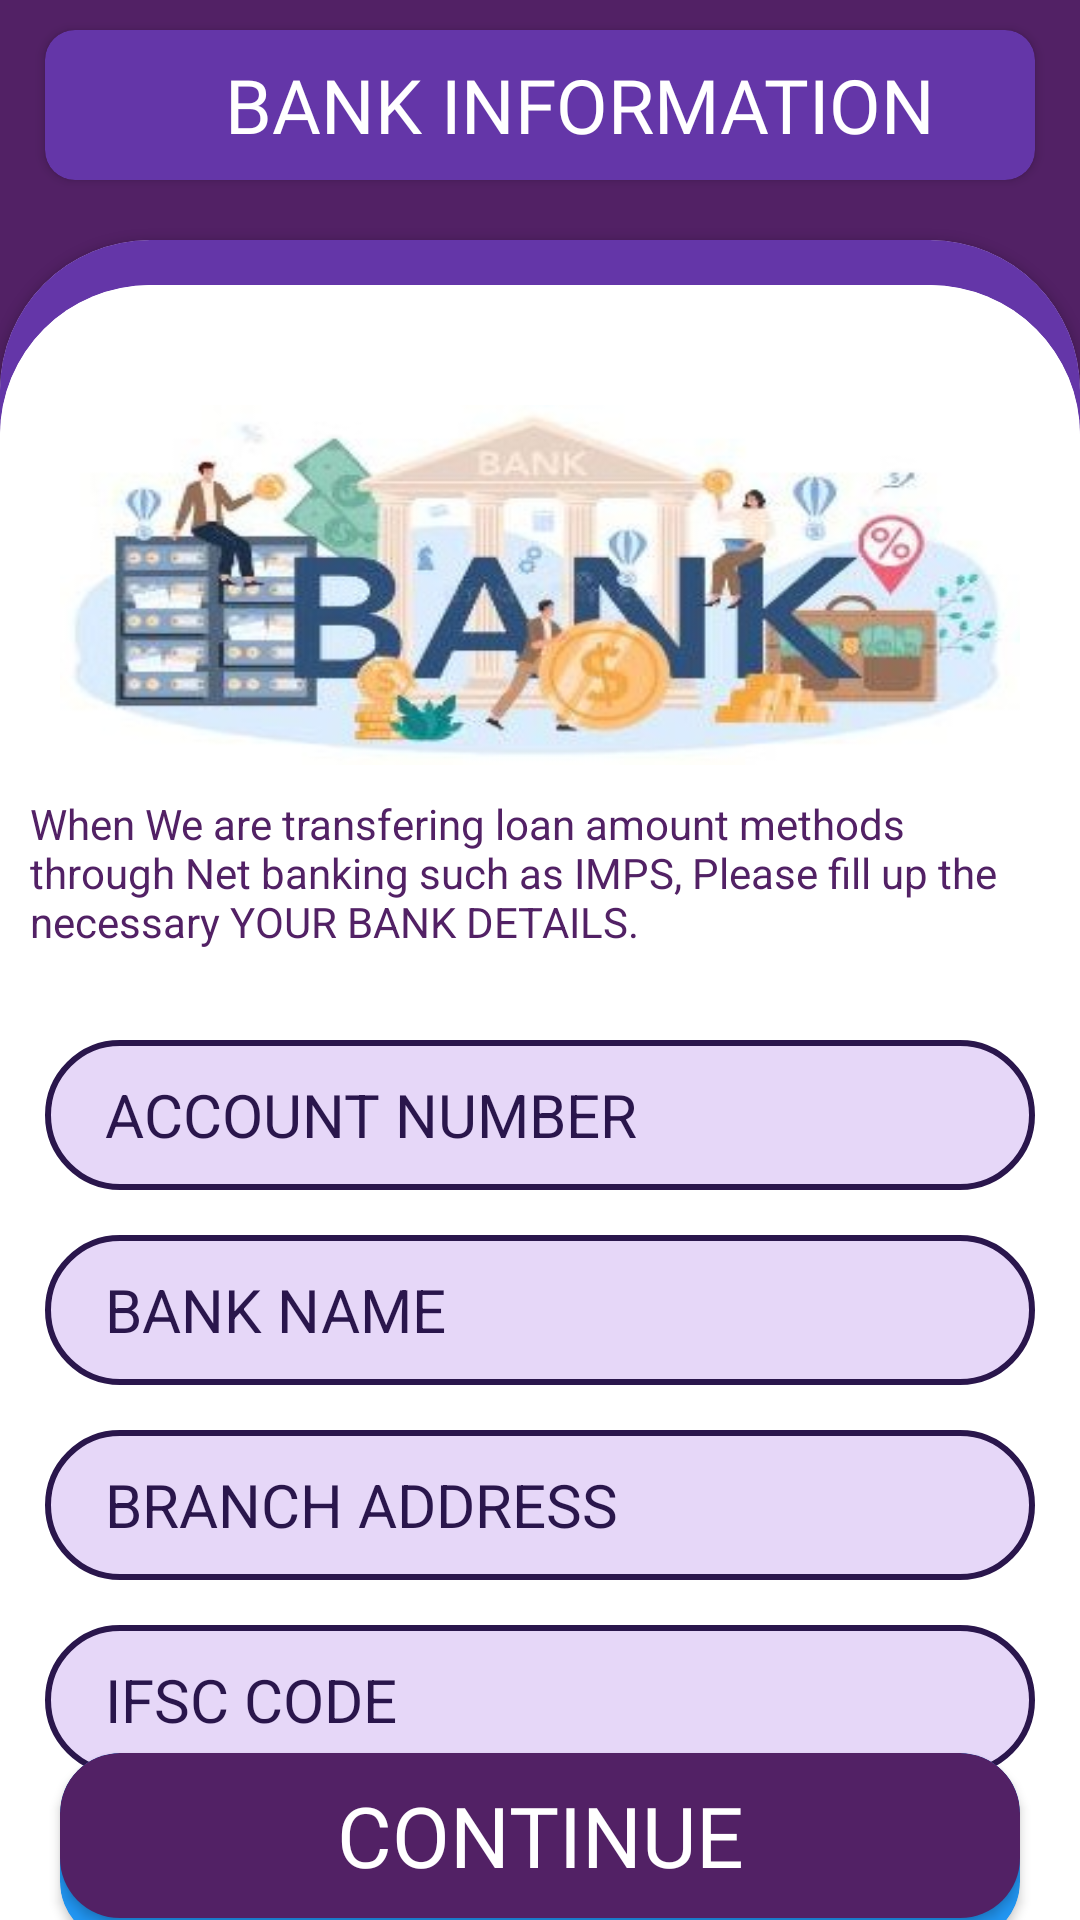

This screen was rendered from an Android layout file. Write that file and the resources it references.
<!-- AndroidManifest.xml: application theme Theme.Loan_app -->
<!-- res/layout/fragment_bankinfofragment.xml -->
<?xml version="1.0" encoding="utf-8"?>
<androidx.constraintlayout.widget.ConstraintLayout xmlns:android="http://schemas.android.com/apk/res/android"
    xmlns:tools="http://schemas.android.com/tools"
    android:layout_width="match_parent"
    xmlns:app="http://schemas.android.com/apk/res-auto"
    android:background="@color/purple"
    android:layout_height="match_parent"
    tools:context=".fragment.bankinfofragment">

    <androidx.cardview.widget.CardView
        android:id="@+id/bankinfo_ll1"
        android:layout_width="match_parent"
        android:layout_height="50dp"
        android:backgroundTint="@color/mediumlightpurple"
        app:cardCornerRadius="10dp"
        android:layout_marginLeft="15dp"
        android:layout_marginRight="15dp"
        app:layout_constraintTop_toTopOf="parent"
        app:layout_constraintLeft_toLeftOf="parent"
        app:layout_constraintRight_toRightOf="parent"
        android:layout_marginTop="10dp"
        >
        <ImageView
            android:layout_width="40dp"
            android:layout_height="40dp"
            android:layout_marginLeft="10dp"
            android:layout_marginTop="5dp"
            android:layout_marginBottom="5dp"
            android:background="@drawable/ic_baseline_arrow_back_ios_new_24"
            />

        <TextView
            android:layout_width="match_parent"
            android:layout_height="40dp"
            android:layout_marginLeft="60dp"
            android:layout_marginTop="5dp"
            android:layout_marginBottom="5dp"
            android:fontFamily="@font/baloo_bhai"
            android:gravity="center_vertical"
            android:text="BANK INFORMATION"
            android:textColor="@color/white"
            android:textSize="25sp"
            />

    </androidx.cardview.widget.CardView>

    <androidx.cardview.widget.CardView
        android:layout_width="match_parent"
        android:layout_height="0dp"
        app:layout_constraintTop_toBottomOf="@id/bankinfo_ll1"
        android:layout_marginTop="20dp"
        app:layout_constraintBottom_toBottomOf="parent"
        app:cardCornerRadius="50dp"
        android:foreground="@color/mediumlightpurple"
        />

    <androidx.cardview.widget.CardView
        android:layout_width="match_parent"
        android:layout_height="0dp"
        app:layout_constraintTop_toBottomOf="@id/bankinfo_ll1"
        android:layout_marginTop="35dp"
        app:layout_constraintBottom_toBottomOf="parent"
        app:cardCornerRadius="50dp"
        android:layout_marginBottom="-50dp"
        android:background="@color/white"
        >
        <androidx.constraintlayout.widget.ConstraintLayout
            android:layout_width="match_parent"
            android:layout_height="match_parent"
            android:background="@color/white"
            >

            <ImageView
                android:id="@+id/bankinfo_tv1"
                android:layout_width="match_parent"
                android:background="@drawable/bankinfo_logo_img"
                android:layout_height="120dp"
                android:layout_marginTop="40dp"
                android:layout_marginLeft="20dp"
                android:layout_marginRight="20dp"
                app:layout_constraintTop_toTopOf="parent"
                app:layout_constraintLeft_toLeftOf="parent"
                app:layout_constraintRight_toRightOf="parent"
                />

            <TextView
                android:id="@+id/bankinfo_tv2"
                android:layout_width="match_parent"
                android:layout_height="wrap_content"
                app:layout_constraintTop_toBottomOf="@id/bankinfo_tv1"
                android:layout_marginTop="10dp"
                android:text="When We are transfering loan amount methods through Net banking such as IMPS, Please fill up the necessary YOUR BANK DETAILS."
                android:textColor="@color/purple"
                android:textSize="14sp"
                android:layout_marginLeft="10dp"
                android:layout_marginRight="10dp"
                />

            <EditText
                android:id="@+id/bankinfo_edittext_et1"
                android:layout_width="match_parent"
                android:layout_height="50dp"
                app:layout_constraintTop_toBottomOf="@id/bankinfo_tv2"
                android:layout_marginTop="30dp"
                android:inputType="number"
                android:background="@drawable/bankinfo_edittext_back"
                android:layout_marginLeft="15dp"
                android:layout_marginRight="15dp"
                android:textColor="#2A164C"
                android:textColorHint="#2A164C"
                android:hint="ACCOUNT NUMBER"
                android:paddingLeft="20dp"
                android:textSize="20dp"
                />

            <EditText
                android:id="@+id/bankinfo_edittext_et2"
                android:layout_width="match_parent"
                android:layout_height="50dp"
                app:layout_constraintTop_toBottomOf="@id/bankinfo_edittext_et1"
                android:layout_marginTop="15dp"
                android:background="@drawable/bankinfo_edittext_back"
                android:layout_marginLeft="15dp"
                android:layout_marginRight="15dp"
                android:textColor="#2A164C"
                android:textColorHint="#2A164C"
                android:hint="BANK NAME"
                android:paddingLeft="20dp"
                android:textSize="20dp"
                />

            <EditText
                android:id="@+id/bankinfo_edittext_et3"
                android:layout_width="match_parent"
                android:layout_height="50dp"
                app:layout_constraintTop_toBottomOf="@id/bankinfo_edittext_et2"
                android:layout_marginTop="15dp"
                android:background="@drawable/bankinfo_edittext_back"
                android:layout_marginLeft="15dp"
                android:layout_marginRight="15dp"
                android:textColor="#2A164C"
                android:textColorHint="#2A164C"
                android:hint= "BRANCH ADDRESS"
                android:paddingLeft="20dp"
                android:textSize="20dp"
                />

            <EditText
                android:id="@+id/bankinfo_edittext_et4"
                android:layout_width="match_parent"
                android:layout_height="50dp"
                app:layout_constraintTop_toBottomOf="@id/bankinfo_edittext_et3"
                android:layout_marginTop="15dp"
                android:background="@drawable/bankinfo_edittext_back"
                android:layout_marginLeft="15dp"
                android:layout_marginRight="15dp"
                android:textColor="#2A164C"
                android:textColorHint="#2A164C"
                android:hint="IFSC CODE"
                android:paddingLeft="20dp"
                android:textSize="20dp"
                />


            <androidx.cardview.widget.CardView
                android:layout_width="match_parent"
                android:layout_height="63dp"
                app:layout_constraintTop_toBottomOf="@id/bankinfo_edittext_et4"
                app:layout_constraintBottom_toBottomOf="parent"
                android:layout_marginBottom="50dp"
                android:layout_marginLeft="20dp"
                android:layout_marginRight="20dp"
                android:backgroundTint="@color/blue"
                app:cardCornerRadius="20dp"
                >


                <Button
                    android:id="@+id/bankinfo_continue_btn"
                    android:layout_width="match_parent"
                    android:layout_height="55dp"
                    android:text="CONTINUE"
                    android:textColor="@color/white"
                    android:fontFamily="@font/baloo_bhai"
                    android:textSize="28sp"
                    android:background="@drawable/bankinfo_btn_bac_violet"
                    />
            </androidx.cardview.widget.CardView>

        </androidx.constraintlayout.widget.ConstraintLayout>
    </androidx.cardview.widget.CardView>


</androidx.constraintlayout.widget.ConstraintLayout>
<!-- resources referenced by this layout -->
<resources>
  <color name="blue">#2196F3</color>
  <color name="mediumlightpurple">#6436A8</color>
  <color name="purple">#522165</color>
  <color name="white">#FFFFFFFF</color>
  <!-- drawable bankinfo_btn_bac_violet (drawable) -->
  <?xml version="1.0" encoding="utf-8"?>
  <shape xmlns:android="http://schemas.android.com/apk/res/android"
      android:shape="rectangle">
      <solid android:color="@color/purple"/>
      <corners android:radius="20dp"
          />
  </shape>
  <!-- drawable bankinfo_edittext_back (drawable) -->
  <?xml version="1.0" encoding="utf-8"?>
  <shape xmlns:android="http://schemas.android.com/apk/res/android"
      android:shape="rectangle">
  
      <solid android:color="#E6D7F8"/>
      <corners android:radius="25dp"
          />
      <stroke android:color="#2A164C"
          android:width="2dp" />
  
  </shape>
  <!-- drawable bankinfo_logo_img: jpeg bitmap (drawable-v24, 27461 bytes) -->
  <style name="Theme.Loan_app" parent="Theme.AppCompat.Light.NoActionBar">
          
          <item name="colorPrimary">@color/white</item>
          <item name="colorPrimaryVariant">@color/white</item>
          <item name="colorOnPrimary">@color/white</item>
  
          <item name="android:statusBarColor" tools:targetApi="l">@color/purple</item>
          
      </style>
</resources>
